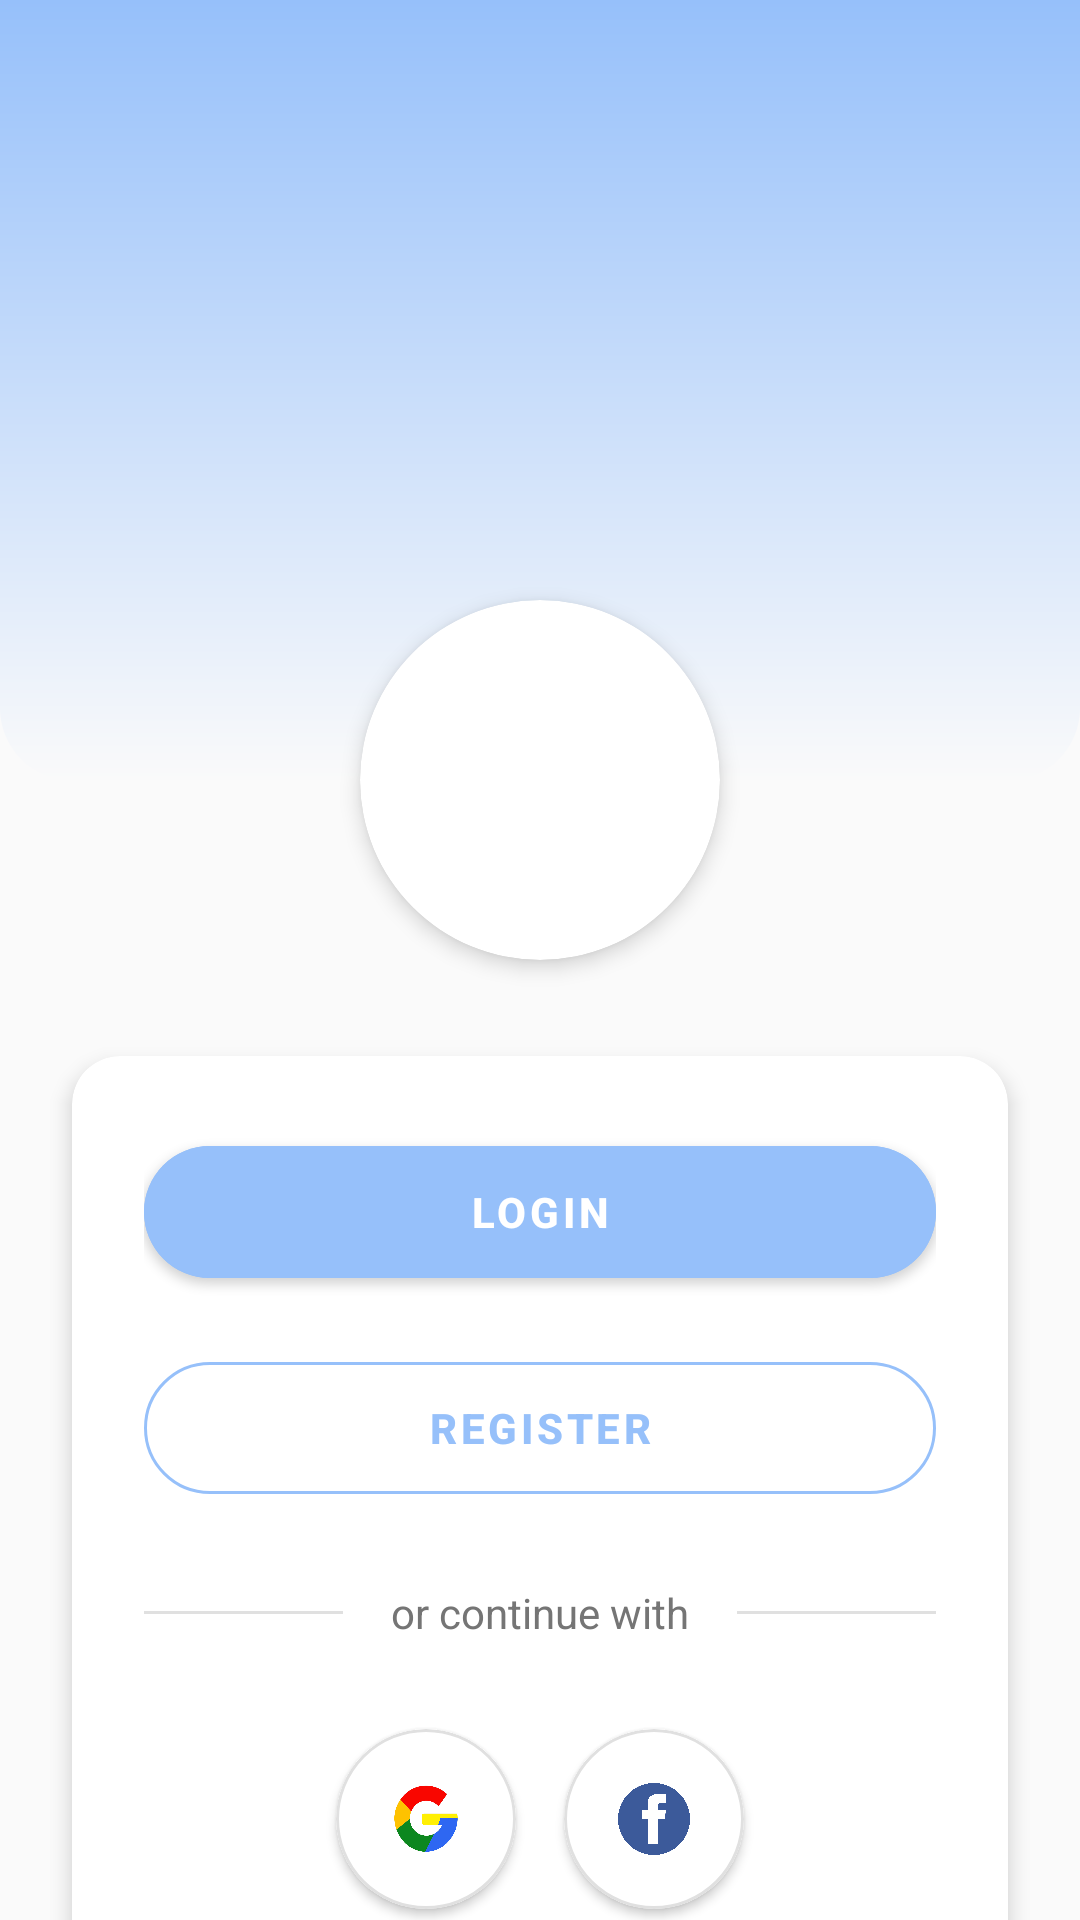

This screen was rendered from an Android layout file. Write that file and the resources it references.
<!-- AndroidManifest.xml: application theme Theme.MiPrimerAplicacion -->
<!-- res/layout/principal0.xml -->
<?xml version="1.0" encoding="utf-8"?>
<androidx.constraintlayout.widget.ConstraintLayout xmlns:android="http://schemas.android.com/apk/res/android"
    xmlns:app="http://schemas.android.com/apk/res-auto"
    android:layout_width="match_parent"
    android:layout_height="match_parent"
    android:background="@color/background_surface">

    
    <View
        android:id="@+id/waveShape"
        android:layout_width="match_parent"
        android:layout_height="260dp"
        android:background="@drawable/wave_background"
        app:layout_constraintTop_toTopOf="parent"/>

    
    <androidx.cardview.widget.CardView
        android:id="@+id/logoContainer"
        android:layout_width="120dp"
        android:layout_height="120dp"
        android:layout_marginTop="200dp"
        app:cardCornerRadius="60dp"
        app:cardElevation="4dp"
        app:layout_constraintLeft_toLeftOf="parent"
        app:layout_constraintRight_toRightOf="parent"
        app:layout_constraintTop_toTopOf="parent">

        <ImageView
            android:id="@+id/logoImage"
            android:layout_width="match_parent"
            android:layout_height="match_parent"
            android:padding="16dp"
            android:src="@drawable/logo" />
    </androidx.cardview.widget.CardView>

    
    <androidx.cardview.widget.CardView
        android:layout_width="match_parent"
        android:layout_height="wrap_content"
        android:layout_marginHorizontal="24dp"
        android:layout_marginTop="32dp"
        app:cardCornerRadius="16dp"
        app:cardElevation="4dp"
        app:layout_constraintTop_toBottomOf="@id/logoContainer">

        <LinearLayout
            android:layout_width="match_parent"
            android:layout_height="wrap_content"
            android:orientation="vertical"
            android:padding="24dp">

            
            <com.google.android.material.button.MaterialButton
                android:id="@+id/buttonLogin"
                android:layout_width="match_parent"
                android:layout_height="56dp"
                android:text="Login"
                android:textStyle="bold"
                app:cornerRadius="28dp"
                style="@style/Widget.MaterialComponents.Button"
                android:backgroundTint="@color/primary_blue"/>

            
            <com.google.android.material.button.MaterialButton
                android:id="@+id/buttonRegister"
                android:layout_width="match_parent"
                android:layout_height="56dp"
                android:layout_marginTop="16dp"
                android:text="Register"
                android:textStyle="bold"
                app:cornerRadius="28dp"
                style="@style/Widget.MaterialComponents.Button.OutlinedButton"
                app:strokeColor="@color/primary_blue"
                android:textColor="@color/primary_blue"/>

            
            <LinearLayout
                android:layout_width="match_parent"
                android:layout_height="wrap_content"
                android:layout_marginTop="24dp"
                android:layout_marginBottom="24dp"
                android:gravity="center"
                android:orientation="horizontal">

                <View
                    android:layout_width="0dp"
                    android:layout_height="1dp"
                    android:layout_weight="1"
                    android:background="#E0E0E0"/>

                <TextView
                    android:layout_width="wrap_content"
                    android:layout_height="wrap_content"
                    android:layout_marginHorizontal="16dp"
                    android:text="or continue with"
                    android:textColor="#757575"/>

                <View
                    android:layout_width="0dp"
                    android:layout_height="1dp"
                    android:layout_weight="1"
                    android:background="#E0E0E0"/>
            </LinearLayout>

            
            <LinearLayout
                android:layout_width="match_parent"
                android:layout_height="71dp"
                android:gravity="center"
                android:orientation="horizontal">

                
                <com.google.android.material.card.MaterialCardView
                    android:id="@+id/googleLogin"
                    android:layout_width="60dp"
                    android:layout_height="60dp"
                    android:layout_marginEnd="16dp"
                    app:cardCornerRadius="30dp"
                    app:cardElevation="2dp"
                    app:strokeColor="#E0E0E0"
                    app:strokeWidth="1dp">

                    <ImageView
                        android:layout_width="24dp"
                        android:layout_height="24dp"
                        android:layout_gravity="center"
                        android:src="@drawable/google" />
                </com.google.android.material.card.MaterialCardView>

                
                <com.google.android.material.card.MaterialCardView
                    android:id="@+id/facebookLogin"
                    android:layout_width="60dp"
                    android:layout_height="60dp"
                    app:cardCornerRadius="30dp"
                    app:cardElevation="2dp"
                    app:strokeColor="#E0E0E0"
                    app:strokeWidth="1dp">

                    <ImageView
                        android:layout_width="24dp"
                        android:layout_height="24dp"
                        android:layout_gravity="center"
                        android:src="@drawable/facebook" />
                </com.google.android.material.card.MaterialCardView>
            </LinearLayout>
        </LinearLayout>
    </androidx.cardview.widget.CardView>
</androidx.constraintlayout.widget.ConstraintLayout>
<!-- resources referenced by this layout -->
<resources>
  <color name="background_surface">#FAFAFA</color>
  <color name="primary_blue">#96C0FA</color>
  <!-- drawable facebook: png bitmap (drawable, 41570 bytes) -->
  <!-- drawable google: png bitmap (drawable, 26392 bytes) -->
  <!-- drawable wave_background (drawable) -->
  <?xml version="1.0" encoding="utf-8"?>
  <shape xmlns:android="http://schemas.android.com/apk/res/android">
      <gradient
          android:angle="270"
          android:endColor="@color/background_surface"
          android:startColor="@color/primary_blue" />
      <corners
          android:bottomLeftRadius="24dp"
          android:bottomRightRadius="24dp" />
  </shape>
  <style name="Theme.MiPrimerAplicacion" parent="Theme.MaterialComponents.Light.DarkActionBar">
          
          <item name="colorPrimary">@color/primary_blue</item>
          <item name="colorPrimaryVariant">@color/primary_blue</item>
          <item name="colorOnPrimary">@color/white</item>
  
          
          <item name="colorSecondary">@color/primary_blue</item>
          <item name="colorSecondaryVariant">@color/primary_blue</item>
          <item name="colorOnSecondary">@color/black</item>
  
          
          <item name="android:statusBarColor">?attr/colorPrimaryVariant</item>
  
          
          <item name="actionBarStyle">@style/MyActionBar</item>
      </style>
  <color name="white">#FFFFFFFF</color>
  <color name="black">#FF000000</color>
  <style name="MyActionBar" parent="Widget.MaterialComponents.ActionBar.Primary">
          <item name="background">@color/primary_blue</item>
          <item name="titleTextColor">@color/white</item>
      </style>
</resources>
